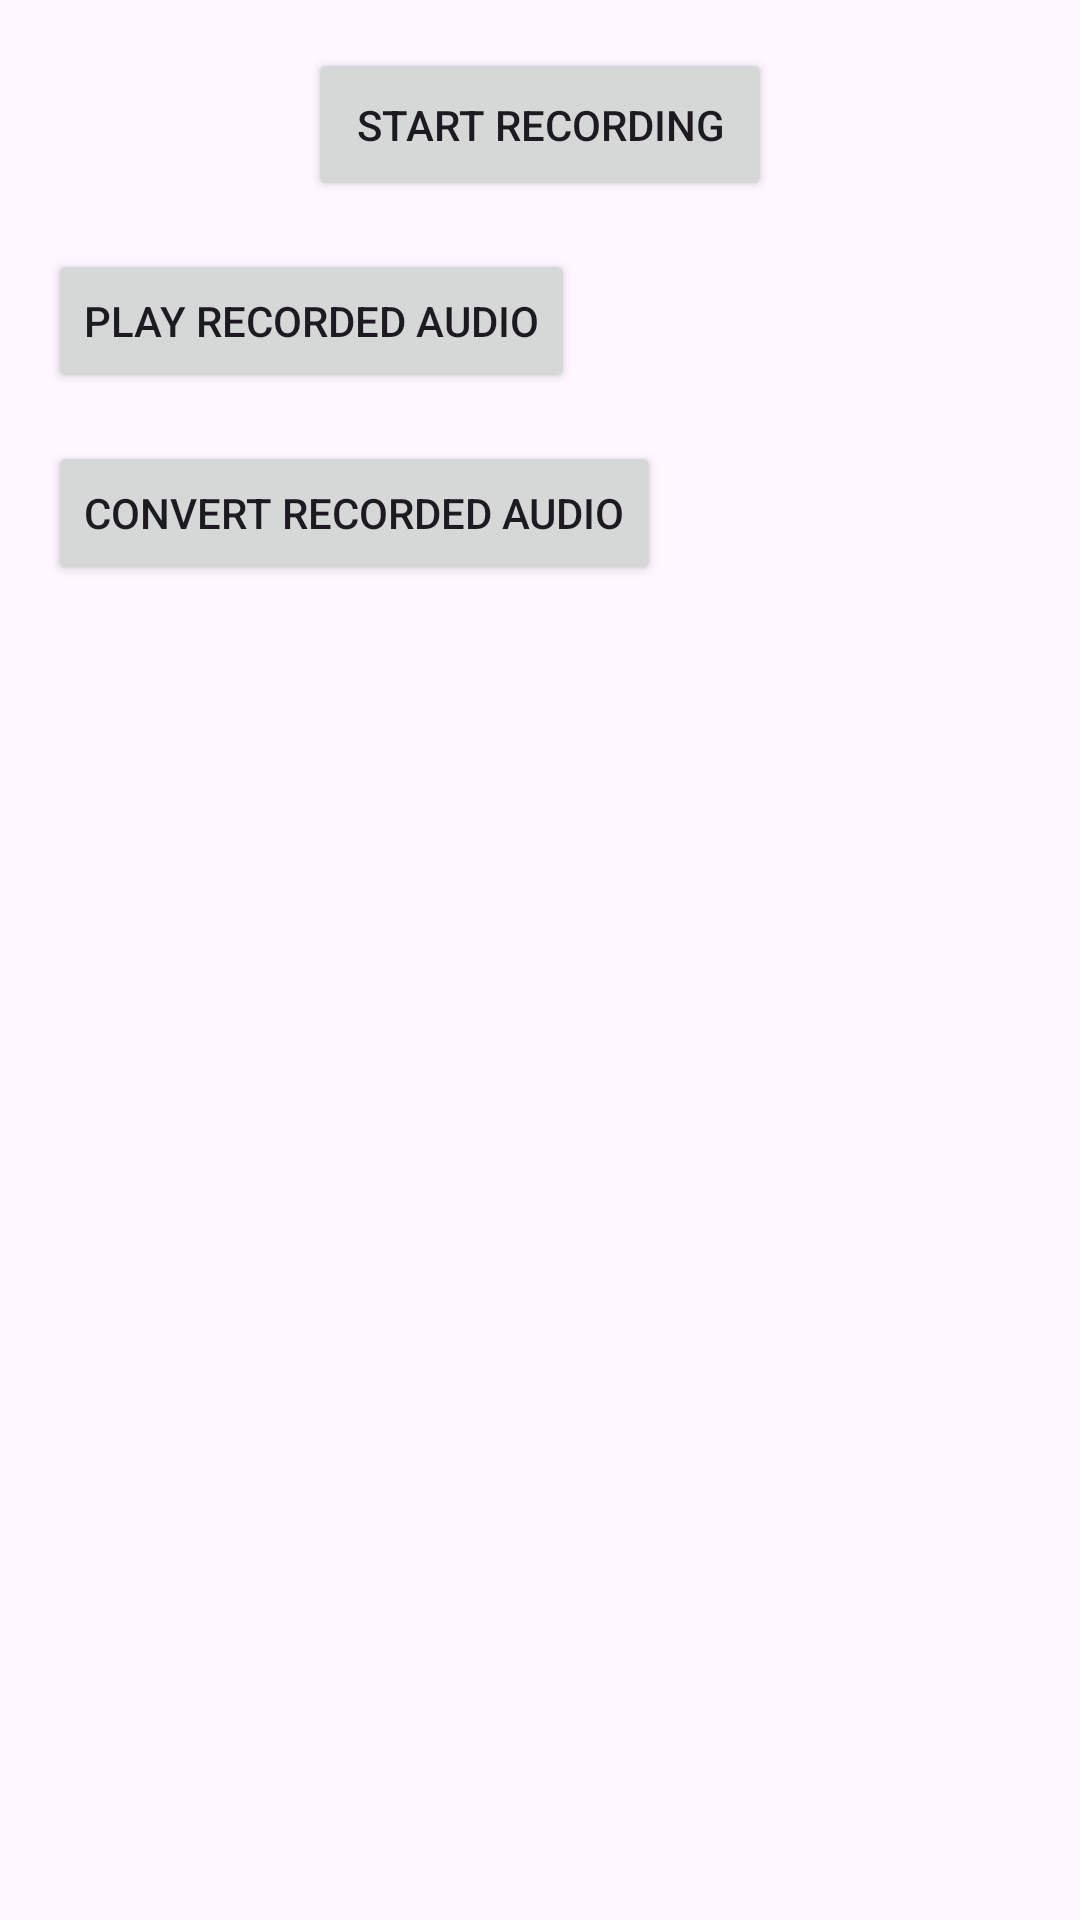

Android layout source for this screen:
<!-- AndroidManifest.xml: application theme Theme.TestngPeerJS -->
<!-- res/layout/activity_recording.xml -->
<?xml version="1.0" encoding="utf-8"?>
<LinearLayout
    xmlns:android="http://schemas.android.com/apk/res/android"
    xmlns:app="http://schemas.android.com/apk/res-auto"
    xmlns:tools="http://schemas.android.com/tools"
    android:layout_width="match_parent"
    android:layout_height="match_parent"
    android:orientation="vertical"
    android:padding="16dp"
    tools:context=".RecordingActivity">

    <Button
        android:id="@+id/recordButton"
        android:layout_width="wrap_content"
        android:layout_height="wrap_content"
        android:text="Start Recording"
        android:layout_gravity="center_horizontal"
        android:padding="16dp"/>
    <Button
        android:id="@+id/playButton"
        android:layout_width="wrap_content"
        android:layout_height="wrap_content"
        android:text="Play Recorded Audio"
        android:onClick="play"
        android:layout_below="@+id/recordButton"
        android:layout_centerHorizontal="true"
        android:layout_marginTop="16dp"/>
    <Button
        android:layout_width="wrap_content"
        android:layout_height="wrap_content"
        android:text="Convert Recorded Audio"
        android:onClick="convert"
        android:layout_below="@+id/recordButton"
        android:layout_centerHorizontal="true"
        android:layout_marginTop="16dp"/>

</LinearLayout>
<!-- resources referenced by this layout -->
<resources>
  <style name="Theme.TestngPeerJS" parent="Base.Theme.TestngPeerJS" />
  <style name="Base.Theme.TestngPeerJS" parent="Theme.Material3.DayNight.NoActionBar">
          
          
      </style>
</resources>
